Run: headless pygame with SDL's dummy video driver; simulated clock (each Clock.tick advances the game by its frame time, no real sleeping); random seed 0; keys injected as events and as key.get_pressed() state; no mouse input.
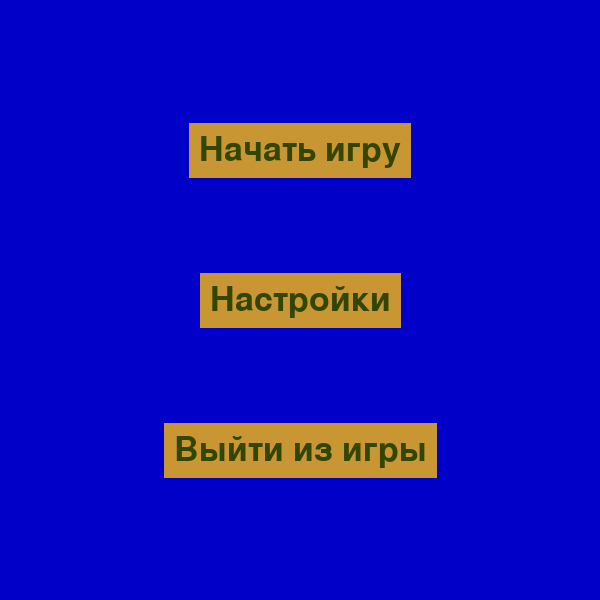
Frame 1 of 4 · flips 1–60 · no input
Frame 2 of 4 · flips 61–180 · tapped SPACE, RETURN · held RIGHT (→), D · screen unchanged from frame 1, image omitted
Frame 3 of 4 · flips 181–300 · held DOWN (↓), S · screen unchanged from frame 2, image omitted
Frame 4 of 4 · flips 301–420 · held LEFT (←), A, UP (↑), W · screen unchanged from frame 3, image omitted

The pygame program that drew these frames:

import pygame

WINDOW_SIZE = WINDOW_WIDTH, WINDOW_HEIGHT = 600, 600


def start_game(screen):
    text_start = ["Начать игру", "Настройки", "Выйти из игры"]
    font = pygame.font.SysFont("Georgia", 50)
    for i in range(3):
        text = font.render(text_start[i], 1, (50, 70, 0))
        text_x = 300 - text.get_width() // 2
        text_y = 150 + 150 * i - text.get_height() // 2
        text_w = text.get_width()
        text_h = text.get_height()
        pygame.draw.rect(screen, (200, 150, 50), (text_x - 10, text_y - 10,
                                                  text_w + 20, text_h + 20))
        screen.blit(text, (text_x, text_y))


def main():
    pygame.init()
    screen = pygame.display.set_mode(WINDOW_SIZE)
    pygame.display.set_caption("My Game")
    running = True
    while running:
        for event in pygame.event.get():
            if event.type == pygame.QUIT:
                running = False
        screen.fill((0, 0, 200))
        start_game(screen)
        pygame.display.flip()
    pygame.display.quit()


if __name__ == "__main__":
    main()
